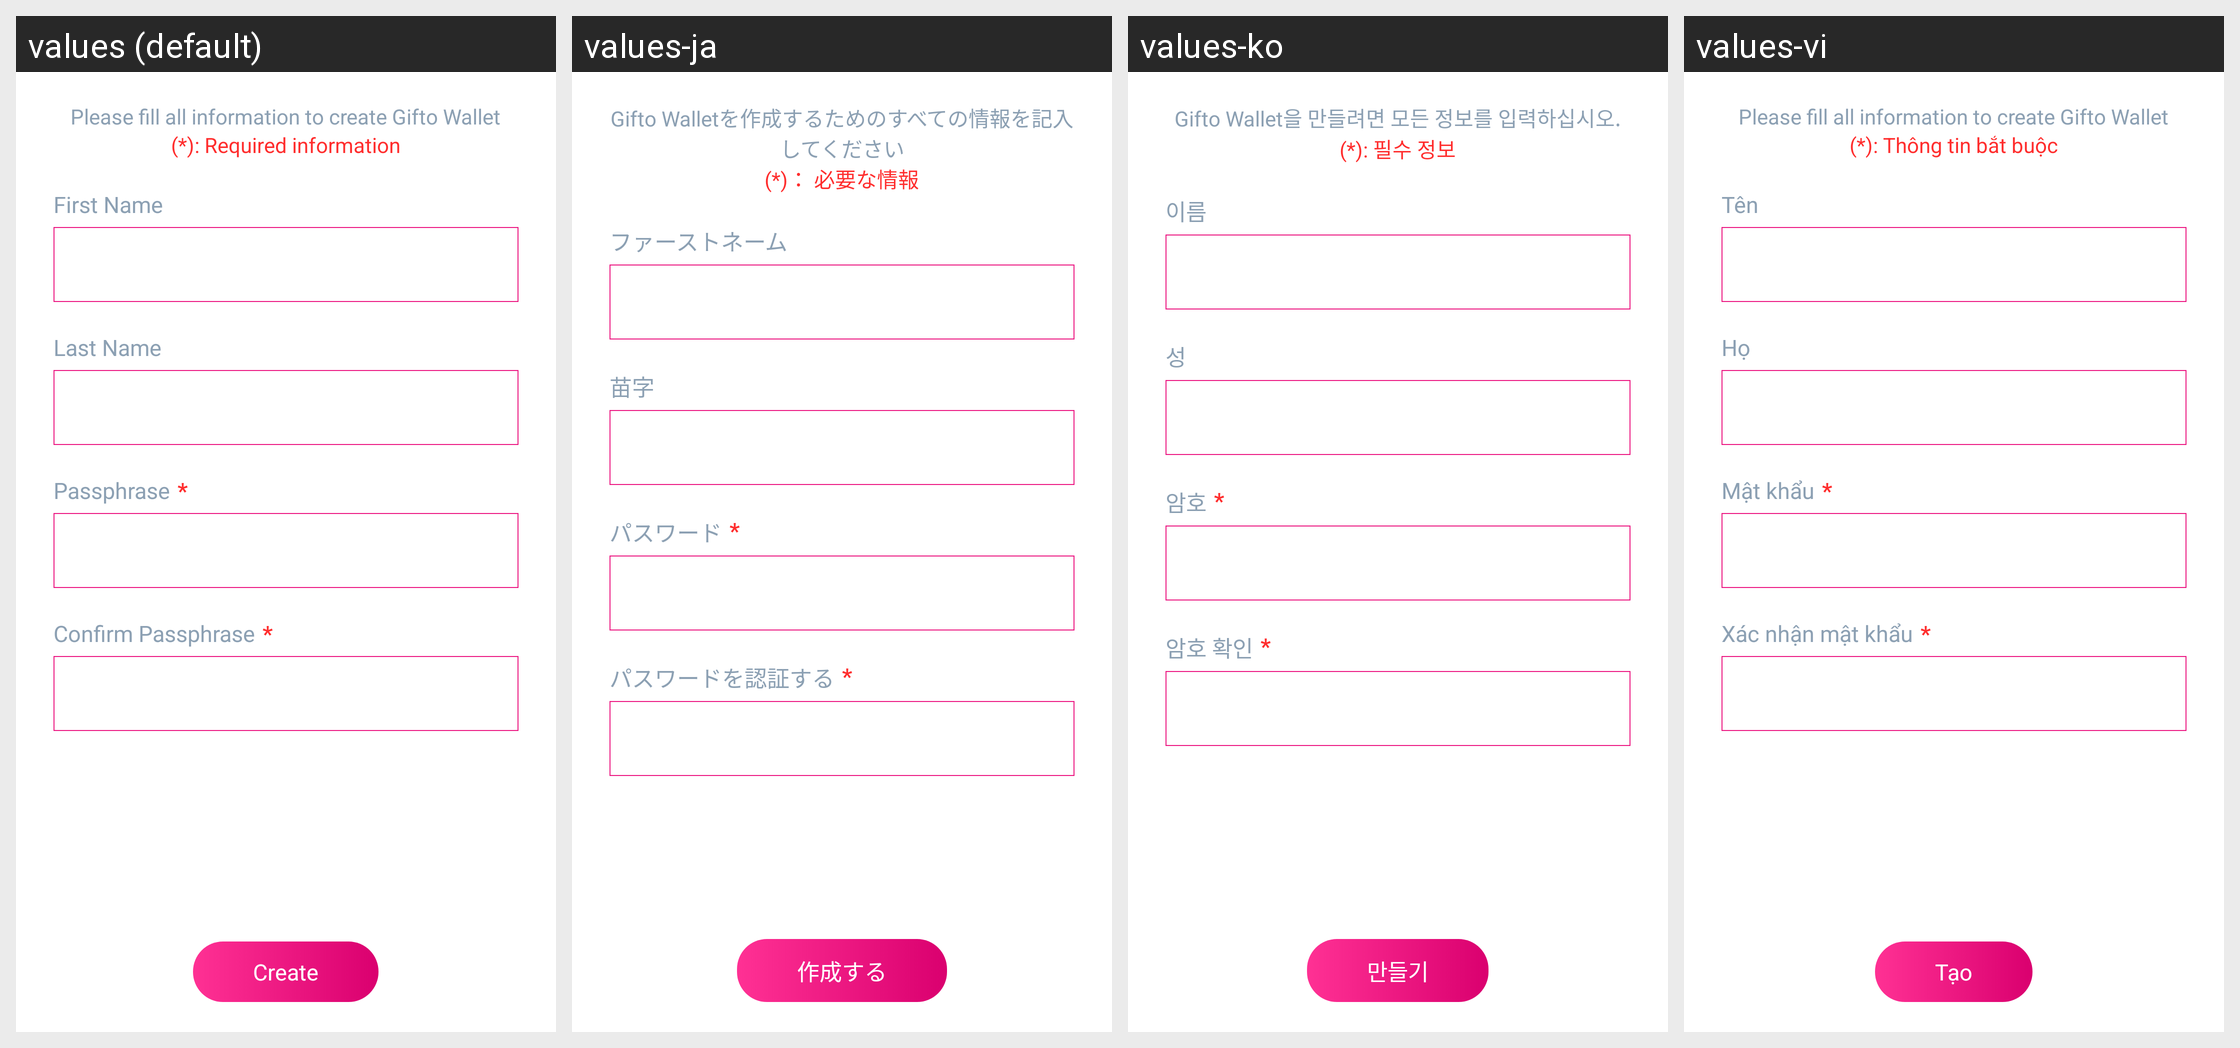

The same Android screen rendered under several of its app's locales, left to right. List the strings drawn on it with the default value and each locale's translation.
Android screen res/layout/fragment_create_rosecoin_wallet.xml rendered under 4 locales, left to right: values (default), values-ja, values-ko, values-vi. Device: Nexus 5 (rendered at 1080×1920; each locale shown at half size, 540×960, under a caption strip naming it); theme Theme.MaterialComponents.DayNight.NoActionBar.
Other locales in the repository, not shown: values-zh.
Strings drawn on this screen, with the default value and each locale's value (text and hints the layout hard-codes, and strings that could not be matched under every locale, appear in the picture but are not listed):

create_wallet_intro
  values: Please fill all information to create Gifto Wallet
  values-ja: Gifto Walletを作成するためのすべての情報を記入してください
  values-ko: Gifto Wallet을 만들려면 모든 정보를 입력하십시오.
  values-vi: Please fill all information to create Gifto Wallet

required_information
  values: (*): Required information
  values-ja: (*)： 必要な情報
  values-ko: (*): 필수 정보
  values-vi: (*): Thông tin bắt buộc

first_name
  values: First Name
  values-ja: ファーストネーム
  values-ko: 이름
  values-vi: Tên

last_name
  values: Last Name
  values-ja: 苗字
  values-ko: 성
  values-vi: Họ

password
  values: Passphrase
  values-ja: パスワード
  values-ko: 암호
  values-vi: Mật khẩu

confirm_password
  values: Confirm Passphrase
  values-ja: パスワードを認証する
  values-ko: 암호 확인
  values-vi: Xác nhận mật khẩu

create
  values: Create
  values-ja: 作成する
  values-ko: 만들기
  values-vi: Tạo
